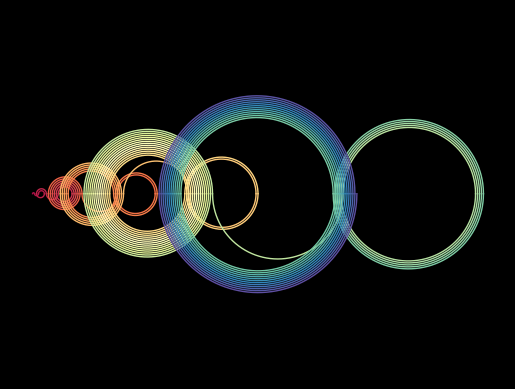

This chart was generated by the following Python code:
import numpy as np
import matplotlib.pyplot as plt

# Equal aspect ratio Figure with black background and no axes.
fig, ax = plt.subplots(facecolor='k')
ax.axis('equal')
ax.axis('off')

# Colour the lines sequentially from a Matplotlib colormap.
cm = plt.colormaps.get_cmap('Spectral')

def add_to_plot(lasta, a, n):
    """Add a semi-circular arc from a to lasta.

    Arcs alternate to be above and below the x-axis according to whether
    n is even or odd.

    """

    # Arc centre and radius.
    c = (a + lasta) / 2
    r = abs(a - lasta) / 2
    x = np.linspace(-r, r, 1000)
    y = np.sqrt(r**2 - x**2) * (-1)**n
    color = cm(n/max_terms)
    X = x + c
    f = np.sqrt(2) / 2
#   ax.plot((X - y) * f, (X + y) * f, c=color, lw=1) # diagonal
    ax.plot(x+c, y, c=color, lw=1) # horizontal

# Keep track of which numbers have been "visited" in this set.
seen = set()
n = a = 0
lasta = None
max_terms = 101 # number of iterations
while n < max_terms:
    lasta = a
    if (b := a - n) > 0 and b not in seen:
        a = b
    else:
        a = a + n
    seen.add(a)
    n += 1
    print(a)
    add_to_plot(lasta, a, n)
#    plt.pause(0.05) # if you want to show plot while drawing (still a bit wobbly)

plt.show()
